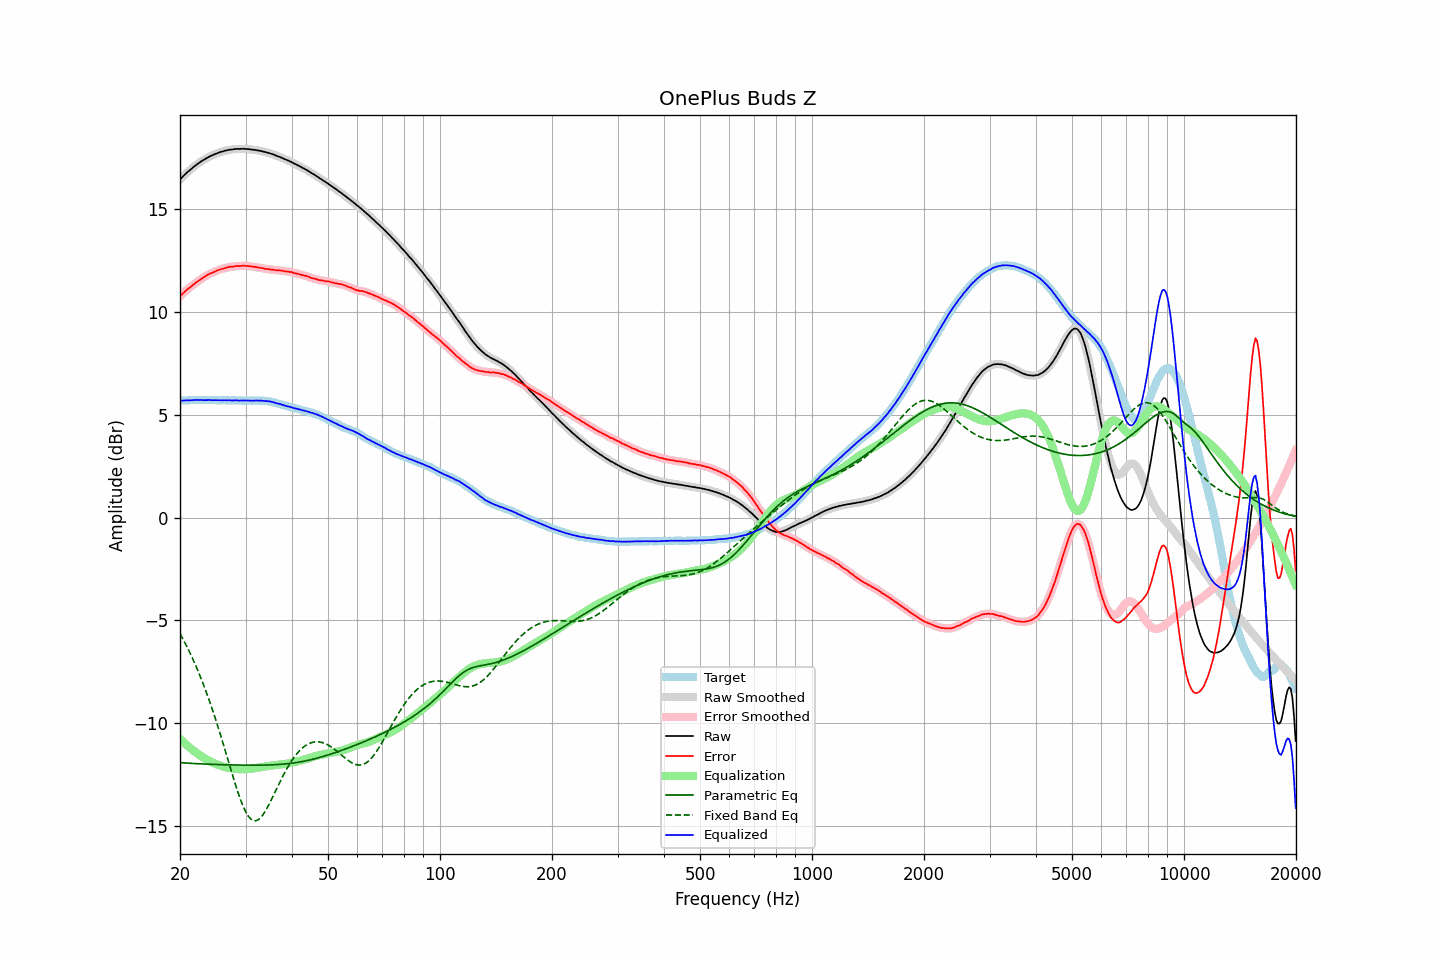

Source data for this figure (header and first rows):
frequency, raw, error, smoothed, error_smoothed, equalization, parametric_eq, fixed_band_eq, equalized_raw, equalized_smoothed, target
20.00, 16.44, 10.76, 16.44, 10.76, -10.76, -11.92, -5.65, 5.68, 5.68, 5.69
20.20, 16.52, 10.84, 16.53, 10.84, -10.84, -11.92, -5.79, 5.69, 5.69, 5.69
20.40, 16.60, 10.91, 16.61, 10.91, -10.91, -11.93, -5.93, 5.69, 5.69, 5.70
20.61, 16.68, 10.99, 16.68, 10.99, -10.98, -11.94, -6.08, 5.70, 5.70, 5.70
20.81, 16.75, 11.06, 16.75, 11.06, -11.05, -11.94, -6.23, 5.70, 5.70, 5.69
21.02, 16.82, 11.13, 16.82, 11.12, -11.12, -11.95, -6.39, 5.70, 5.70, 5.69
21.23, 16.88, 11.18, 16.89, 11.19, -11.19, -11.95, -6.55, 5.70, 5.70, 5.70
21.44, 16.95, 11.24, 16.95, 11.24, -11.25, -11.95, -6.72, 5.71, 5.71, 5.71
21.66, 17.02, 11.31, 17.02, 11.30, -11.31, -11.96, -6.89, 5.71, 5.71, 5.71
21.87, 17.08, 11.36, 17.09, 11.37, -11.37, -11.96, -7.06, 5.72, 5.72, 5.72
22.09, 17.14, 11.43, 17.14, 11.43, -11.43, -11.97, -7.24, 5.72, 5.72, 5.71
22.31, 17.20, 11.48, 17.20, 11.48, -11.48, -11.97, -7.42, 5.72, 5.72, 5.72
22.54, 17.25, 11.54, 17.26, 11.54, -11.54, -11.98, -7.61, 5.71, 5.72, 5.71
22.76, 17.31, 11.59, 17.31, 11.59, -11.59, -11.98, -7.81, 5.72, 5.72, 5.72
22.99, 17.36, 11.64, 17.36, 11.64, -11.65, -11.98, -8.00, 5.72, 5.71, 5.72
23.22, 17.40, 11.69, 17.41, 11.69, -11.70, -11.99, -8.21, 5.71, 5.71, 5.71
23.45, 17.45, 11.74, 17.45, 11.74, -11.74, -11.99, -8.42, 5.71, 5.71, 5.71
23.69, 17.50, 11.79, 17.50, 11.79, -11.79, -11.99, -8.63, 5.72, 5.71, 5.71
23.92, 17.54, 11.84, 17.54, 11.84, -11.83, -12.00, -8.85, 5.71, 5.71, 5.71
24.16, 17.58, 11.88, 17.58, 11.87, -11.87, -12.00, -9.07, 5.71, 5.71, 5.71
24.40, 17.61, 11.90, 17.62, 11.90, -11.91, -12.00, -9.30, 5.71, 5.71, 5.72
24.65, 17.65, 11.94, 17.65, 11.94, -11.94, -12.01, -9.54, 5.71, 5.71, 5.72
24.89, 17.68, 11.97, 17.68, 11.97, -11.98, -12.01, -9.78, 5.71, 5.71, 5.72
25.14, 17.71, 12.01, 17.72, 12.01, -12.01, -12.01, -10.02, 5.71, 5.71, 5.70
25.39, 17.74, 12.04, 17.74, 12.04, -12.04, -12.01, -10.27, 5.71, 5.71, 5.70
25.65, 17.77, 12.07, 17.77, 12.07, -12.06, -12.02, -10.52, 5.71, 5.71, 5.70
25.91, 17.79, 12.09, 17.80, 12.09, -12.09, -12.02, -10.78, 5.70, 5.71, 5.70
26.16, 17.81, 12.10, 17.82, 12.11, -12.11, -12.02, -11.04, 5.70, 5.70, 5.71
26.43, 17.84, 12.13, 17.84, 12.13, -12.14, -12.02, -11.30, 5.71, 5.70, 5.71
26.69, 17.85, 12.15, 17.86, 12.16, -12.15, -12.02, -11.56, 5.70, 5.70, 5.70
26.96, 17.87, 12.18, 17.87, 12.18, -12.17, -12.03, -11.83, 5.70, 5.70, 5.70
27.23, 17.89, 12.20, 17.89, 12.19, -12.19, -12.03, -12.09, 5.71, 5.70, 5.70
27.50, 17.89, 12.20, 17.90, 12.20, -12.20, -12.03, -12.35, 5.69, 5.70, 5.70
27.77, 17.90, 12.20, 17.91, 12.21, -12.21, -12.03, -12.61, 5.69, 5.70, 5.70
28.05, 17.92, 12.22, 17.92, 12.22, -12.22, -12.03, -12.86, 5.70, 5.70, 5.70
28.33, 17.92, 12.23, 17.93, 12.23, -12.23, -12.03, -13.11, 5.70, 5.70, 5.69
28.62, 17.93, 12.24, 17.93, 12.23, -12.23, -12.04, -13.35, 5.70, 5.70, 5.69
28.90, 17.92, 12.22, 17.93, 12.24, -12.24, -12.04, -13.58, 5.69, 5.69, 5.70
29.19, 17.93, 12.24, 17.93, 12.24, -12.24, -12.04, -13.79, 5.69, 5.69, 5.70
29.48, 17.93, 12.25, 17.93, 12.24, -12.24, -12.04, -13.99, 5.69, 5.69, 5.69
29.78, 17.93, 12.25, 17.93, 12.24, -12.24, -12.04, -14.17, 5.69, 5.69, 5.69
30.08, 17.92, 12.23, 17.93, 12.24, -12.24, -12.04, -14.33, 5.69, 5.69, 5.69
30.38, 17.92, 12.24, 17.92, 12.23, -12.23, -12.04, -14.46, 5.69, 5.69, 5.68
30.68, 17.91, 12.22, 17.91, 12.23, -12.23, -12.04, -14.57, 5.69, 5.69, 5.69
30.99, 17.90, 12.22, 17.90, 12.22, -12.22, -12.04, -14.66, 5.69, 5.69, 5.69
31.30, 17.89, 12.21, 17.89, 12.20, -12.21, -12.04, -14.71, 5.69, 5.69, 5.69
31.61, 17.88, 12.19, 17.88, 12.20, -12.20, -12.04, -14.74, 5.69, 5.69, 5.69
31.93, 17.87, 12.19, 17.87, 12.18, -12.18, -12.04, -14.75, 5.69, 5.69, 5.68
32.24, 17.86, 12.17, 17.86, 12.17, -12.17, -12.04, -14.72, 5.69, 5.69, 5.69
32.57, 17.84, 12.16, 17.85, 12.16, -12.16, -12.04, -14.68, 5.69, 5.69, 5.69
32.89, 17.83, 12.15, 17.83, 12.14, -12.14, -12.04, -14.61, 5.69, 5.69, 5.69
33.22, 17.81, 12.13, 17.81, 12.13, -12.13, -12.04, -14.52, 5.68, 5.68, 5.68
33.55, 17.79, 12.11, 17.79, 12.11, -12.12, -12.04, -14.41, 5.68, 5.68, 5.68
33.89, 17.77, 12.10, 17.77, 12.10, -12.10, -12.04, -14.29, 5.67, 5.67, 5.68
34.23, 17.75, 12.09, 17.75, 12.09, -12.09, -12.03, -14.15, 5.66, 5.66, 5.67
34.57, 17.73, 12.08, 17.73, 12.08, -12.08, -12.03, -14.01, 5.66, 5.66, 5.65
34.92, 17.71, 12.07, 17.71, 12.07, -12.07, -12.03, -13.85, 5.65, 5.65, 5.64
35.27, 17.68, 12.05, 17.69, 12.06, -12.06, -12.03, -13.69, 5.63, 5.63, 5.64
35.62, 17.66, 12.06, 17.66, 12.05, -12.05, -12.02, -13.53, 5.61, 5.61, 5.60
35.97, 17.62, 12.03, 17.63, 12.04, -12.04, -12.02, -13.37, 5.58, 5.58, 5.59
... 635 more rows
